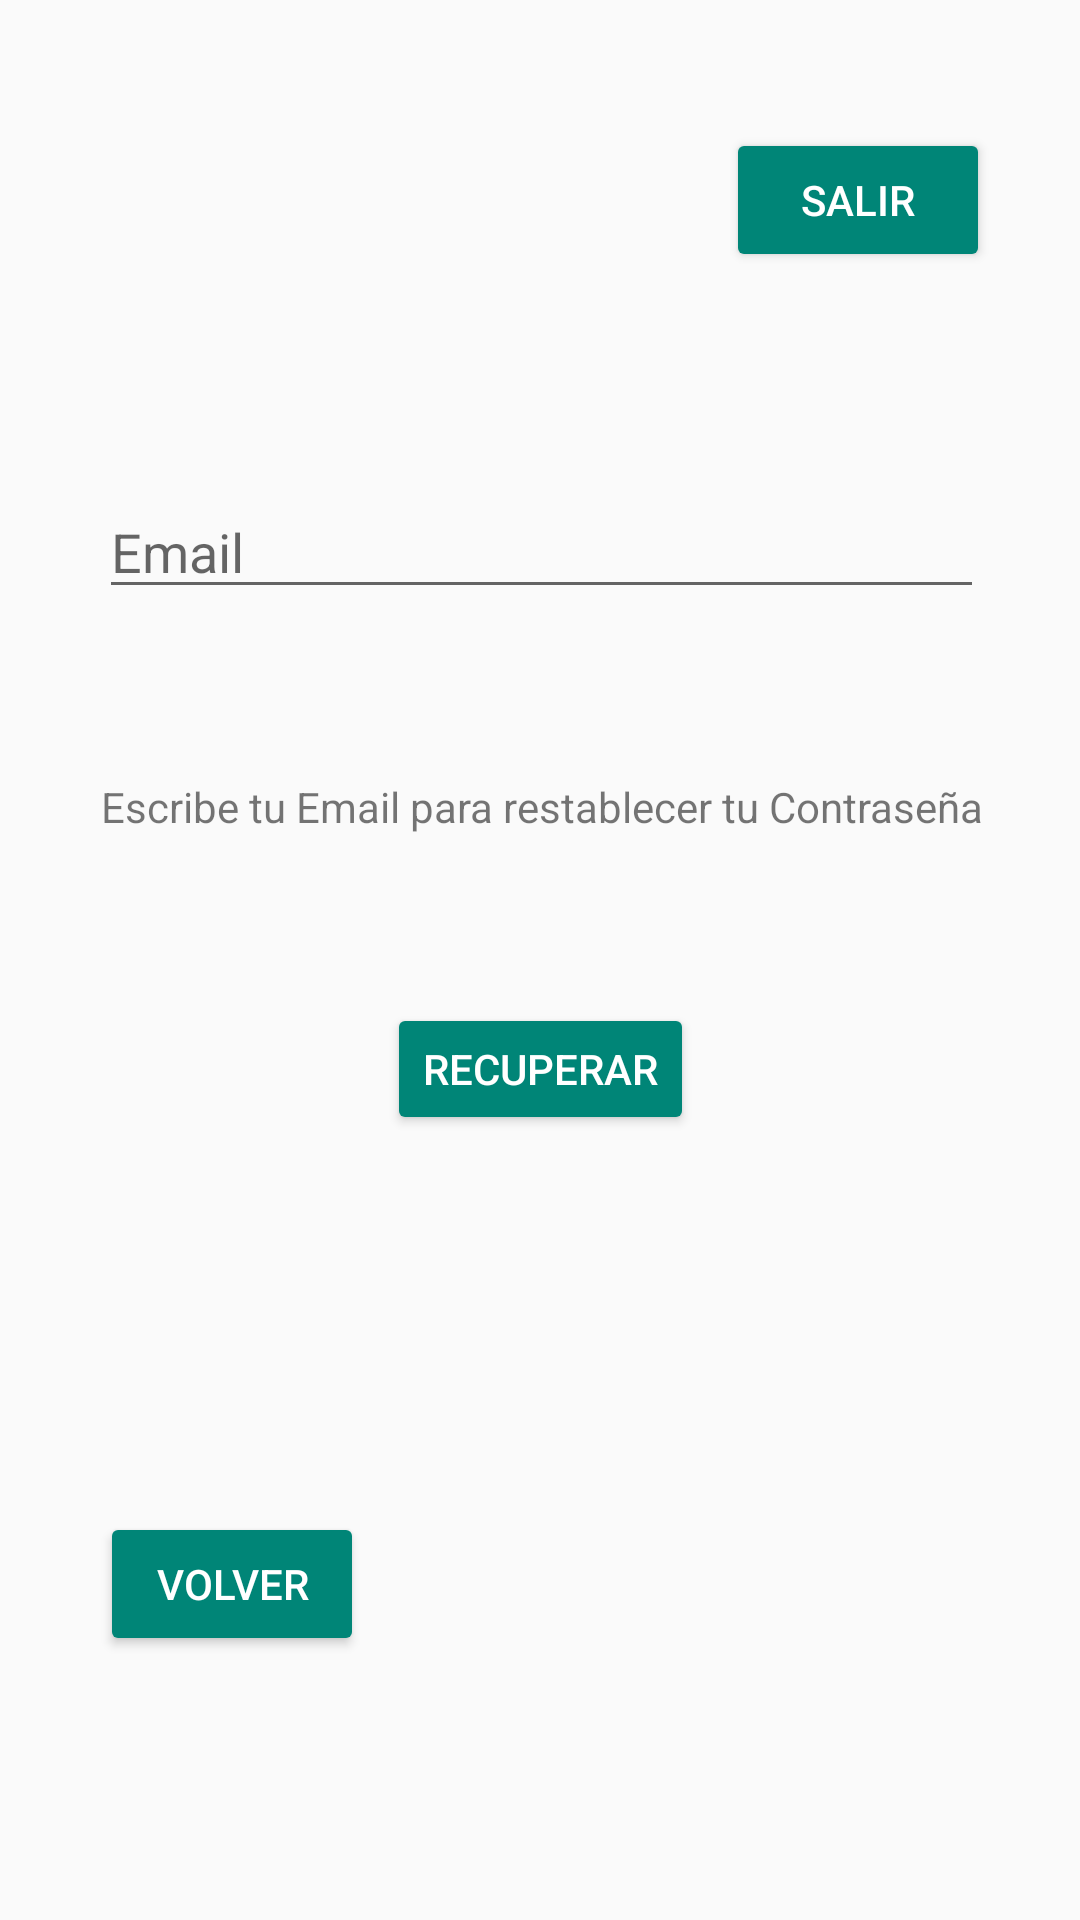

Write the Android layout XML for this screen, with the resource values it uses.
<!-- AndroidManifest.xml: application theme AppTheme -->
<!-- res/layout/activity_recuperar_email.xml -->
<?xml version="1.0" encoding="utf-8"?>
<android.support.constraint.ConstraintLayout xmlns:android="http://schemas.android.com/apk/res/android"
    xmlns:app="http://schemas.android.com/apk/res-auto"
    xmlns:tools="http://schemas.android.com/tools"
    android:layout_width="match_parent"
    android:layout_height="match_parent"
    tools:context="com.example.mvchistv.proyectodetesis.RecuperarEmail">

    <EditText
        android:id="@+id/txtRecuperarEmail"
        android:layout_width="295dp"
        android:layout_height="wrap_content"
        android:layout_marginBottom="52dp"
        android:layout_marginEnd="72dp"
        android:layout_marginStart="73dp"
        android:layout_marginTop="133dp"
        android:ems="10"
        android:hint="@string/email"
        android:inputType="textEmailAddress"
        app:layout_constraintBottom_toTopOf="@+id/rcpRecuperar"
        app:layout_constraintEnd_toEndOf="parent"
        app:layout_constraintStart_toStartOf="parent"
        app:layout_constraintTop_toTopOf="parent" />

    <Button
        android:id="@+id/rcpRecuperar"
        style="@style/Widget.AppCompat.Button.Colored"
        android:layout_width="wrap_content"
        android:layout_height="44dp"
        android:layout_marginBottom="233dp"
        android:layout_marginEnd="136dp"
        android:layout_marginStart="136dp"
        android:layout_marginTop="51dp"
        android:text="@string/recuperar"
        app:layout_constraintBottom_toBottomOf="parent"
        app:layout_constraintEnd_toEndOf="parent"
        app:layout_constraintStart_toStartOf="parent"
        app:layout_constraintTop_toBottomOf="@+id/txtRecuperarEmail" />

    <Button
        android:id="@+id/rcpVolver"
        style="@style/Widget.AppCompat.Button.Colored"
        android:layout_width="wrap_content"
        android:layout_height="wrap_content"
        android:layout_marginBottom="88dp"
        android:layout_marginEnd="288dp"
        android:layout_marginStart="35dp"
        android:layout_marginTop="221dp"
        android:text="@string/volver"
        app:layout_constraintBottom_toBottomOf="parent"
        app:layout_constraintEnd_toEndOf="parent"
        app:layout_constraintHorizontal_bias="0.039"
        app:layout_constraintStart_toStartOf="parent"
        app:layout_constraintTop_toBottomOf="@+id/txtRecuperarEmail"
        app:layout_constraintVertical_bias="1.0" />

    <Button
        android:id="@+id/rcpSalir"
        style="@style/Widget.AppCompat.Button.Colored"
        android:layout_width="wrap_content"
        android:layout_height="wrap_content"
        android:layout_marginBottom="44dp"
        android:layout_marginEnd="30dp"
        android:layout_marginStart="242dp"
        android:layout_marginTop="16dp"
        android:text="@string/salir"
        app:layout_constraintBottom_toTopOf="@+id/txtRecuperarEmail"
        app:layout_constraintEnd_toEndOf="parent"
        app:layout_constraintStart_toStartOf="parent"
        app:layout_constraintTop_toTopOf="parent" />

    <TextView
        android:id="@+id/rcrText"
        android:layout_width="wrap_content"
        android:layout_height="21dp"
        android:layout_marginBottom="54dp"
        android:layout_marginEnd="31dp"
        android:layout_marginStart="32dp"
        android:text="@string/escribe_tu_email_para_restablecer_tu_contrase_a"
        app:layout_constraintBottom_toTopOf="@+id/rcpRecuperar"
        app:layout_constraintEnd_toEndOf="parent"
        app:layout_constraintStart_toStartOf="parent" />

</android.support.constraint.ConstraintLayout>
<!-- resources referenced by this layout -->
<resources>
  <string name="email">Email</string>
  <string name="escribe_tu_email_para_restablecer_tu_contrase_a">Escribe tu Email para restablecer tu Contraseña</string>
  <string name="recuperar">Recuperar</string>
  <string name="salir">Salir</string>
  <string name="volver">Volver</string>
  <style name="AppTheme" parent="Theme.AppCompat.Light.DarkActionBar">
          
          <item name="windowNoTitle">false</item>
      </style>
</resources>
